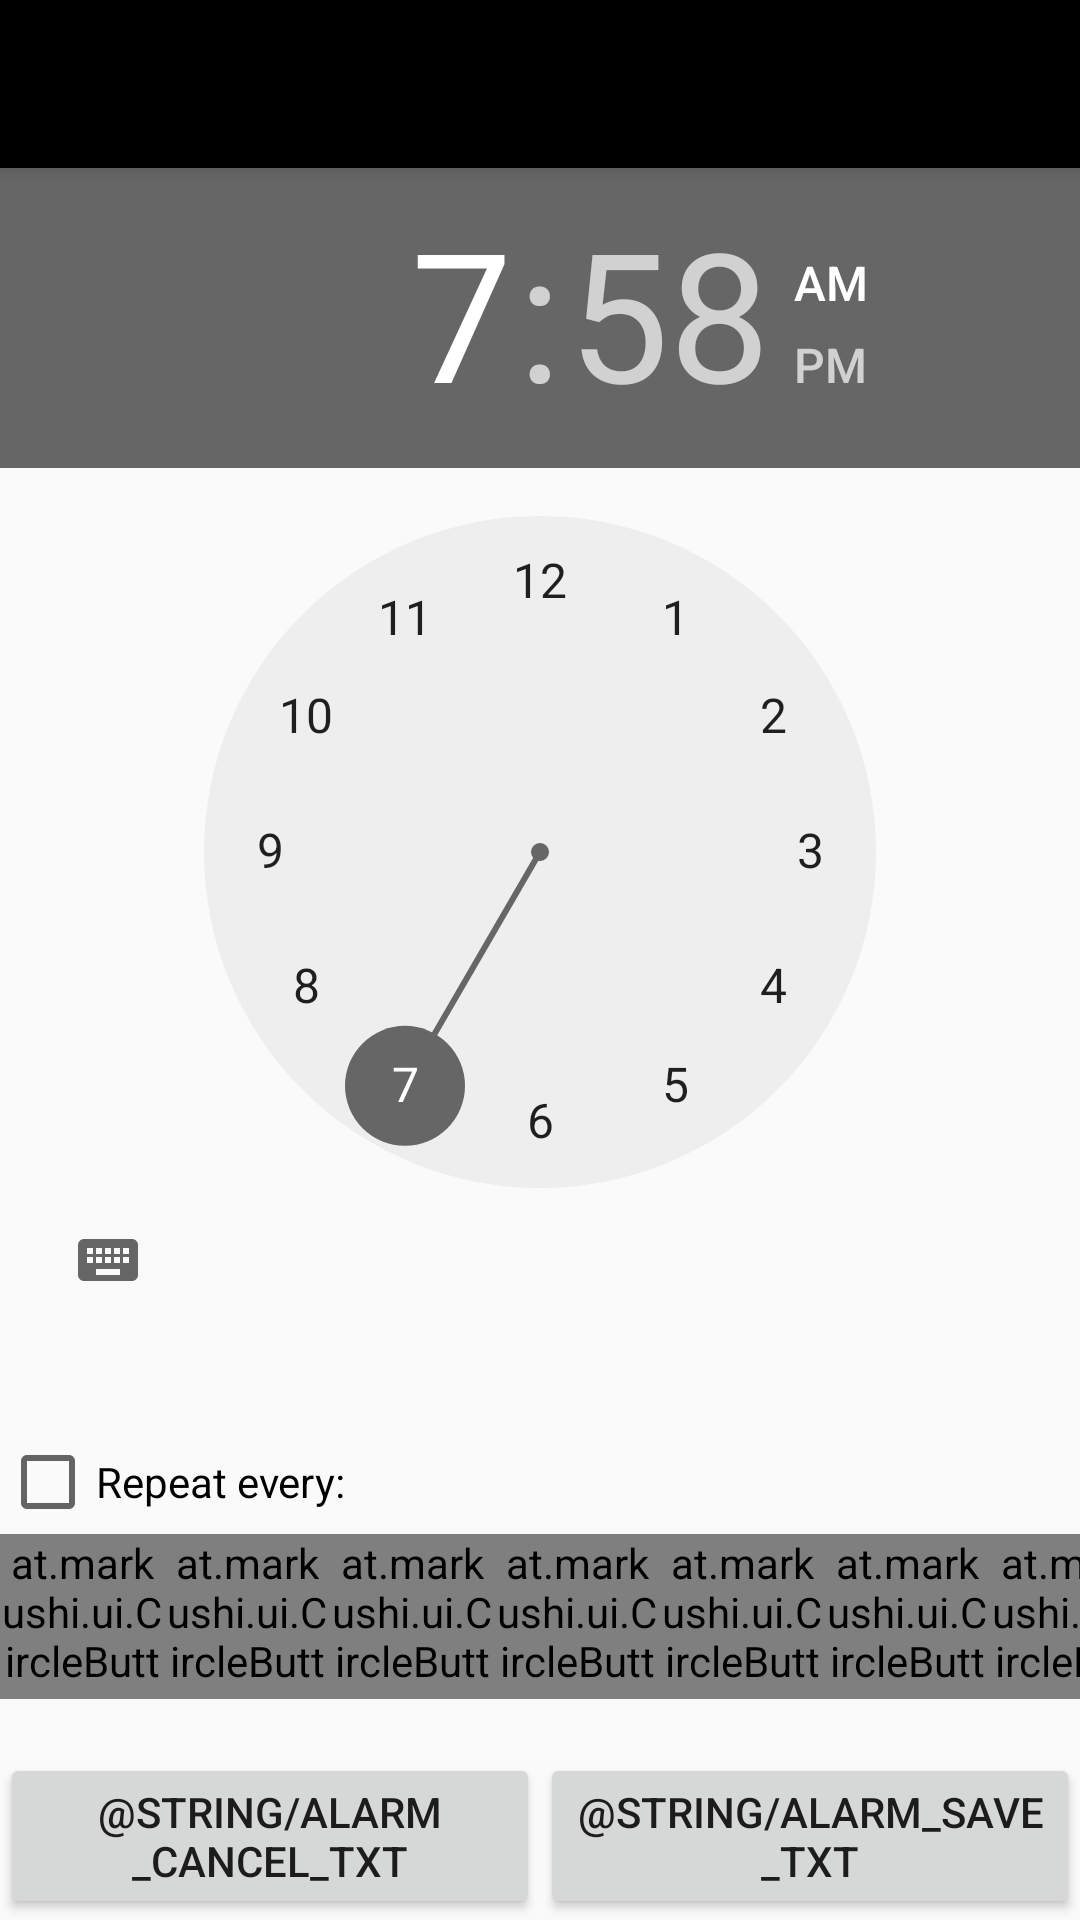

Write the Android layout XML for this screen, with the resource values it uses.
<!-- AndroidManifest.xml: application theme AppTheme -->
<!-- res/layout/activity_alarm_scheduler.xml -->
<?xml version="1.0" encoding="utf-8"?>
<android.support.design.widget.CoordinatorLayout xmlns:android="http://schemas.android.com/apk/res/android"
    xmlns:app="http://schemas.android.com/apk/res-auto"
    xmlns:tools="http://schemas.android.com/tools"
    android:layout_width="match_parent"
    android:layout_height="match_parent"
    android:fitsSystemWindows="true">

    <android.support.design.widget.AppBarLayout
        android:layout_width="match_parent"
        android:layout_height="wrap_content"
        android:theme="@style/AppTheme.AppBarOverlay">

        <android.support.v7.widget.Toolbar
            android:id="@+id/toolbar"
            android:text="@string/text_SetAlarm"
            android:layout_width="match_parent"
            android:layout_height="?attr/actionBarSize"
            android:background="?attr/colorPrimary"
            app:popupTheme="@style/AppTheme.PopupOverlay" />

    </android.support.design.widget.AppBarLayout>


    <LinearLayout
        android:layout_width="match_parent"
        android:layout_height="match_parent"
        android:orientation="vertical"
        android:weightSum="1"
        android:layout_marginTop="?android:attr/actionBarSize">

        <TimePicker android:id="@+id/alarm_timePicker"
            android:layout_width="match_parent"
            android:layout_height="0dp"
            android:layout_gravity="center_horizontal|center_vertical"
            android:layout_weight=".9"/>

        <CheckBox
            android:layout_width="match_parent"
            android:layout_height="0dp"
            android:text="@string/alarm_repeat_text"
            android:id="@+id/checkBox"
            android:layout_gravity="end"
            android:layout_weight=".05" />

        <LinearLayout
            android:layout_width="match_parent"
            android:layout_height="wrap_content"
            android:layout_gravity="center_horizontal"
            android:orientation="horizontal"
            android:layout_weight=".025">
            <at.markushi.ui.CircleButton
                android:id="@+id/sundayButton"
                android:layout_height="55dip"
                android:layout_width="55dip"
                app:cb_color="@color/colorPrimaryDark"
                app:cb_pressedRingWidth="8dip"
                android:layout_gravity="center"
                android:onClick="onSundayClick"/>
            <at.markushi.ui.CircleButton
                android:id="@+id/mondayButton"
                android:layout_height="55dip"
                android:layout_width="55dip"
                app:cb_color="@color/colorPrimaryDark"
                app:cb_pressedRingWidth="8dip"
                android:layout_gravity="center"
                android:onClick="onMondayClick"/>
            <at.markushi.ui.CircleButton
                android:id="@+id/tuesdayButton"
                android:layout_height="55dip"
                android:layout_width="55dip"
                app:cb_color="@color/colorPrimaryDark"
                app:cb_pressedRingWidth="8dip"
                android:layout_gravity="center"
                android:onClick="onTuesdayClick"/>
            <at.markushi.ui.CircleButton
                android:id="@+id/wednesdayButton"
                android:layout_height="55dip"
                android:layout_width="55dip"
                app:cb_color="@color/colorPrimaryDark"
                app:cb_pressedRingWidth="8dip"
                android:layout_gravity="center"
                android:onClick="onWednesdayClick"/>
            <at.markushi.ui.CircleButton
                android:id="@+id/thursdayButton"
                android:layout_height="55dip"
                android:layout_width="55dip"
                app:cb_color="@color/colorPrimaryDark"
                app:cb_pressedRingWidth="8dip"
                android:layout_gravity="center"
                android:onClick="onThursdayClick"/>
            <at.markushi.ui.CircleButton
                android:id="@+id/fridayButton"
                android:layout_height="55dip"
                android:layout_width="55dip"
                app:cb_color="@color/colorPrimaryDark"
                app:cb_pressedRingWidth="8dip"
                android:layout_gravity="center"
                android:onClick="onFridayClick"/>
            <at.markushi.ui.CircleButton
                android:id="@+id/saturdayButton"
                android:layout_height="55dip"
                android:layout_width="55dip"
                app:cb_color="@color/colorPrimaryDark"
                app:cb_pressedRingWidth="8dip"
                android:layout_gravity="center"
                android:onClick="onSaturdayClick"/>
        </LinearLayout>

        <LinearLayout
            android:layout_width="match_parent"
            android:layout_height="wrap_content"
            android:orientation="horizontal"
            android:layout_weight=".025"
            android:weightSum="1"
            android:layout_gravity="center">

            <Button android:id="@+id/alarm_cancel_btn"
                android:layout_width="0dp"
                android:layout_height="wrap_content"
                android:layout_weight=".5"
                android:text="@string/alarm_cancel_txt"
                android:onClick="onCancel"
                android:layout_gravity="bottom" />

            <Button android:id="@+id/alarm_save_btn"
                android:layout_width="0dp"
                android:layout_height="wrap_content"
                android:layout_weight=".5"
                android:text="@string/alarm_save_txt"
                android:onClick="onSave"
                android:layout_gravity="bottom" />
        </LinearLayout>

    </LinearLayout>

</android.support.design.widget.CoordinatorLayout>
<!-- resources referenced by this layout -->
<resources>
  <color name="colorPrimaryDark">#e4bc7a</color>
  <string name="alarm_repeat_text">Repeat every:</string>
  <string name="text_SetAlarm">Set Alarm</string>
  <style name="AppTheme.AppBarOverlay" parent="ThemeOverlay.AppCompat.Dark.ActionBar" />
  <style name="AppTheme.PopupOverlay" parent="ThemeOverlay.AppCompat.Light" />
  <style name="AppTheme" parent="Theme.AppCompat.Light.DarkActionBar">
          
          <item name="colorPrimary">@color/colorPrimary</item>
          <item name="colorPrimaryDark">@color/colorPrimaryDark</item>
          <item name="colorAccent">@color/colorAccent</item>
      </style>
  <color name="colorPrimary">#000</color>
  <color name="colorAccent">#666666</color>
</resources>
